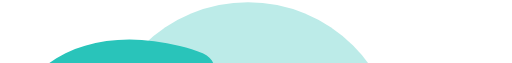
t = 0.00 s
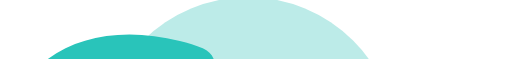
t = 0.15 s
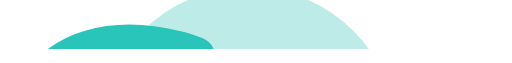
t = 0.45 s
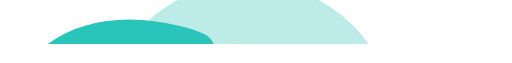
t = 0.60 s
t = 0.75 s: frame unchanged from t = 0.45 s, image omitted
t = 1.05 s: frame unchanged from t = 0.15 s, image omitted

The animated SVG that drew these frames (rendered in a browser with its animation timeline set to each time). Animation: 1 SMIL element (animateTransform=1); one cycle of 1.20 s, repeats indefinitely.

<svg width="86" height="90" viewBox="0 0 86 10" fill="none" xmlns="http://www.w3.org/2000/svg">
<g id="Group 2608573">
<g id="Group 2608571">
<circle id="Ellipse 236" cx="41.6665" cy="25" r="25" fill="#BCEBE8"/>
<path id="Vector 2 (Stroke)" fill-rule="evenodd" clip-rule="evenodd" d="M83.5087 18.5081C85.6782 21.6978 86.4013 24.81 83.5087 27.2024C76.0886 33.6687 72.4764 34.7808 68.03 35.2855C65.1234 35.6154 61.9645 35.2605 59.8363 35.0213C59.1918 34.9489 58.6418 34.8871 58.222 34.8582C54.6133 34.6094 51.8707 31.1818 52.0962 27.2024C52.3218 23.223 55.4301 20.1986 59.0388 20.4473C60.5282 20.55 61.6357 20.6793 62.5621 20.7875C64.1322 20.9709 65.8523 20.6184 67.3594 20.4473C69.0963 20.2502 72.5244 18.5678 76.0886 15.62C78.9813 13.2277 81.3393 15.3183 83.5087 18.5081Z" fill="#BCEBE8"/>
<ellipse id="Ellipse 237" cx="54.1669" cy="20.8346" rx="4.16667" ry="4.16667" fill="#363636"/>
<ellipse id="Ellipse 238" cx="55.2084" cy="19.7956" rx="1.04167" ry="1.04167" fill="white"/>
</g>
<path id="C" d="M34.0558 8.5708C36.0815 9.37072 36.7067 11.7836 35.6797 13.7042L31.9243 20.7268C30.9621 22.5261 28.8387 23.3234 26.8208 23.0216C25.6805 22.8511 24.4876 22.7658 23.2423 22.7658C19.5734 22.7658 17.7389 23.746 17.7389 25.7063C17.7389 26.6446 18.2509 27.3818 19.2747 27.9179C20.2986 28.4373 21.7577 28.697 23.6519 28.697C24.5834 28.697 25.4675 28.6371 26.3041 28.5173C28.572 28.1925 31.0814 28.9952 32.1039 31.0455L35.766 38.3891C36.7426 40.3475 36.0396 42.7515 33.9969 43.5368C32.7906 44.0005 31.4839 44.4071 30.0768 44.7565C27.1758 45.477 24.4027 45.8372 21.7577 45.8372C15.1195 45.8372 9.82935 43.9607 5.88737 40.2076C1.96246 36.4378 0 31.8051 0 26.3095C0 20.4955 2.04778 15.7036 6.14334 11.9338C10.2389 8.1472 15.4437 6.25391 21.7577 6.25391C24.4881 6.25391 27.3038 6.62251 30.2048 7.35973C31.5996 7.70409 32.8832 8.10778 34.0558 8.5708Z" fill="#29C4BA"/>
</g>
 <animateTransform
    attributeName="transform"
    attributeType="XML"
    type="translate"
    values="0 0; 0 -20; 0 0"
    dur="1.2s"
    repeatCount="indefinite"
  />
</svg>

